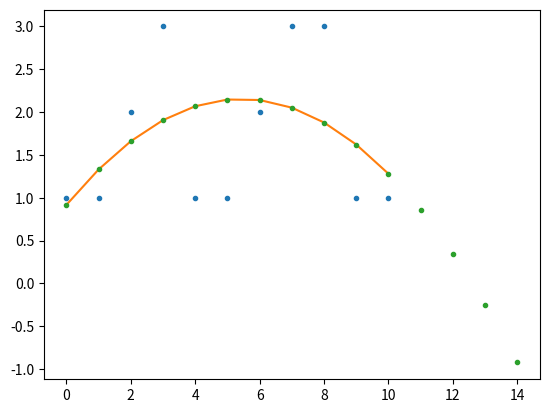

Here is the Python script that generated this plot:
import numpy as np
import matplotlib.pyplot as plt

y = np.array([1,1,2,3,1,1,2,3,3,1,1])
x = np.arange(0,len(y))
print (x)
fit = np.polyfit(x,y,2)
p = np.poly1d(fit)
print(p)
plt.plot(x,y,".")
plt.plot(x,p(x))
x2 = np.arange(0,15)
plt.plot(x2,p(x2),".")
plt.show()